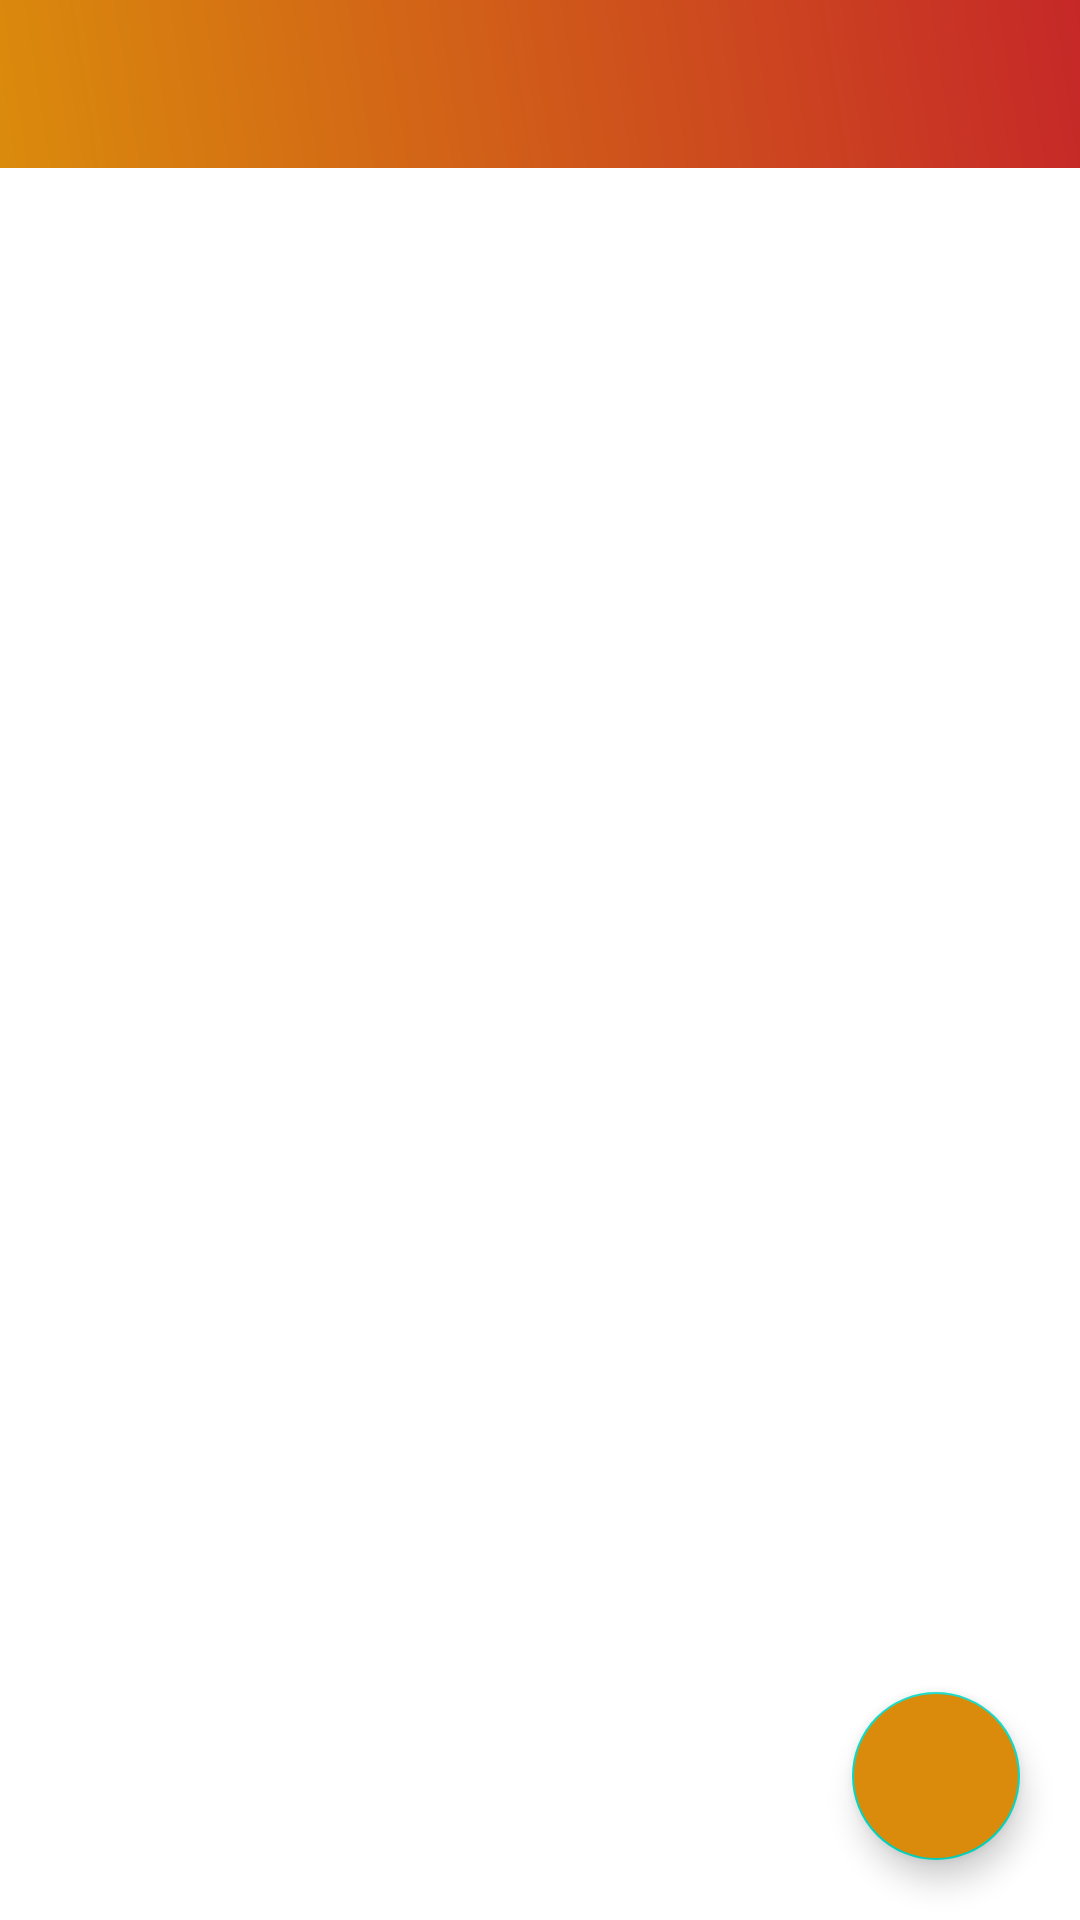

Reconstruct the res/layout file that produces this screen, plus the resources it refers to.
<!-- AndroidManifest.xml: application theme Theme.TwojaListaZadan -->
<!-- res/layout/activity_home.xml -->
<?xml version="1.0" encoding="utf-8"?>
<LinearLayout xmlns:android="http://schemas.android.com/apk/res/android"
    xmlns:app="http://schemas.android.com/apk/res-auto"
    xmlns:tools="http://schemas.android.com/tools"
    android:layout_width="match_parent"
    android:layout_height="match_parent"
    android:orientation="vertical"
    tools:context=".HomeActivity">


    <include
        android:id="@+id/toolbar_home"
        layout="@layout/toolbar" />

    <androidx.coordinatorlayout.widget.CoordinatorLayout
        android:layout_width="match_parent"
        android:layout_height="match_parent">

        <androidx.recyclerview.widget.RecyclerView
            android:layout_width="match_parent"
            android:id="@+id/recycler"
            android:layout_height="match_parent">
        </androidx.recyclerview.widget.RecyclerView>

        <com.google.android.material.floatingactionbutton.FloatingActionButton
            android:id="@+id/fab_btn"
            android:layout_width="match_parent"
            android:layout_height="wrap_content"
            android:layout_gravity="bottom|end"
            android:layout_margin="20dp"
            android:backgroundTint="#DA8B0C"
            android:src="@drawable/fab"
            app:fabSize="normal" />

    </androidx.coordinatorlayout.widget.CoordinatorLayout>

</LinearLayout>
<!-- res/layout/toolbar.xml (included above) -->
<?xml version="1.0" encoding="utf-8"?>
<androidx.appcompat.widget.Toolbar
    xmlns:android="http://schemas.android.com/apk/res/android"
    android:layout_width="match_parent"

    xmlns:app="http://schemas.android.com/apk/res-auto"
    app:popupTheme="@style/ThemeOverlay.AppCompat.Dark"
    android:theme="@style/ThemeOverlay.AppCompat.Dark"

    android:background="@drawable/toolbar"
    android:layout_height="wrap_content">

</androidx.appcompat.widget.Toolbar>
<!-- resources referenced by this layout -->
<resources>
  <!-- drawable toolbar (drawable) -->
  <?xml version="1.0" encoding="utf-8"?>
  <shape xmlns:android="http://schemas.android.com/apk/res/android">
  
      <gradient android:angle="45"
          android:endColor="#C62828"
          android:startColor="#DA8B0C"/>
  </shape>
  <style name="Theme.TwojaListaZadan" parent="Theme.MaterialComponents.DayNight.NoActionBar">
          
          <item name="colorPrimary">@color/purple_500</item>
          <item name="colorPrimaryVariant">@color/purple_700</item>
          <item name="colorOnPrimary">@color/white</item>
          
          <item name="colorSecondary">@color/teal_200</item>
          <item name="colorSecondaryVariant">@color/teal_700</item>
          <item name="colorOnSecondary">@color/black</item>
          
          <item name="android:statusBarColor" tools:targetApi="l">?attr/colorPrimaryVariant</item>
          
      </style>
  <!-- not gathered from this repository: default colours our renderer supplied (Android Studio template values) -->
  <color name="purple_500">#FF6200EE</color>
  <color name="purple_700">#FF3700B3</color>
  <color name="teal_200">#FF03DAC5</color>
  <color name="teal_700">#FF018786</color>
  <color name="black">#FF000000</color>
  <color name="white">#FFFFFFFF</color>
</resources>
